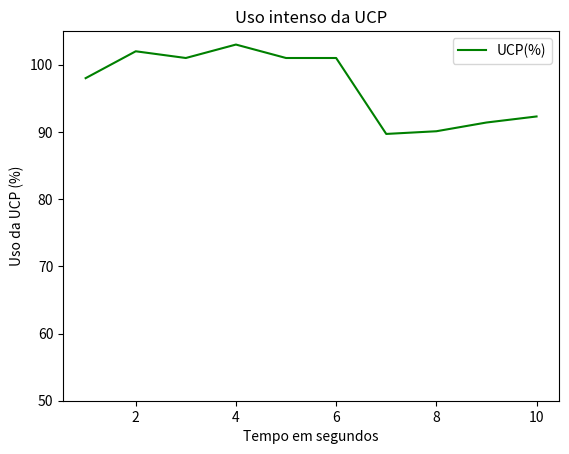

Write Python code to recreate this figure. (Note: this script raises an exception after producing the figure.)
import matplotlib.pyplot as plt

tempo = [1, 2, 3, 4, 5, 6, 7, 8, 9, 10]
uso_ucp = [98, 102, 101, 103, 101, 101, 89.7, 90.1, 91.4, 92.3]
uso_mem = [102.4, 102.4, 102.4, 102.4, 102.4, 102.4, 102.4, 102.4, 102.4, 102.4]
uso_ucp_2nd = [102, 99.5, 101, 100, 102, 103, 103, 92.2, 93.5, 94.3]
uso_mem_2nd = [13791.23, 26173.44, 39485.44, 51716.10, 65163.27, 78159.88, 91156.48, 104194.05, 117194.75, 130211.84]

plt.plot(tempo, uso_ucp, color='g')

plt.ylim((50, 105))

plt.title("Uso intenso da UCP")
plt.xlabel("Tempo em segundos")
plt.ylabel("Uso da UCP (%)")

plt.legend(['UCP(%)'])

plt.savefig("./graphic/cpu(ucp).png")
plt.show()



plt.plot(tempo, uso_mem, color='m')
plt.ylim((40, 170))
plt.title('Uso intenso da UCP')
plt.xlabel('Tempo em segundos')
plt.ylabel('Uso da Memória (KB)')

plt.legend(['Memória(KB)'])

plt.savefig('./graphic/cpu(mem).png')
plt.show()



plt.plot(tempo, uso_ucp_2nd, color='g')
plt.ylim((50, 105))
plt.title('Uso intenso da UCP e Memória')
plt.xlabel('Tempo em segundos')
plt.ylabel('Uso da UCP (%)')

plt.legend(['UCP(%)'])

plt.savefig('./graphic/cpu-mem(ucp).png')
plt.show()



plt.plot(tempo, uso_mem_2nd, color='m')
plt.title('Uso intenso da UCP e Memória')
plt.xlabel('Tempo em segundos')
plt.ylabel('Uso da Memória (KB)')

plt.legend(['Memória(KB)'])

plt.savefig('./graphic/cpu-mem(mem).png')
plt.show()
